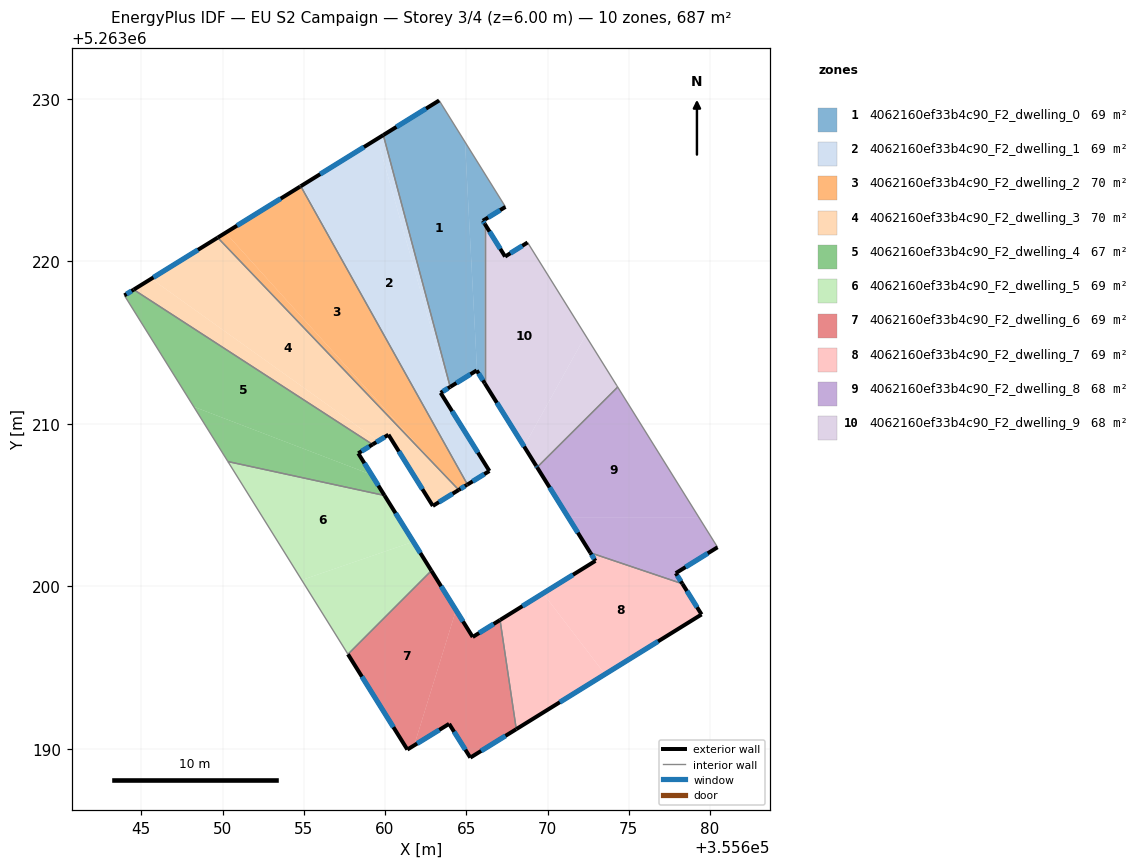
=== STOREY PLAN SPEC (per zone: floor XY polygon, exterior-wall plan segments, windows/doors) ===
zone 1: 4062160ef33b4c90_F2_dwelling_0  (68.8 m²)
  floor: (355663.33, 5263229.90) (355664.92, 5263227.34) (355665.67, 5263213.25) (355665.64, 5263213.28) (355664.01, 5263212.27) (355659.90, 5263227.77)
  floor: (355664.92, 5263227.34) (355667.41, 5263223.35) (355666.02, 5263222.49) (355666.14, 5263222.30) (355666.14, 5263212.49) (355665.67, 5263213.25)
  exterior wall: (355665.64, 5263213.28) – (355666.14, 5263212.49)  [0.9 m]
    window: (355665.76, 5263213.10) – (355666.02, 5263212.67)  [0.8 m²]
  exterior wall: (355664.01, 5263212.27) – (355665.64, 5263213.28)  [1.9 m]
    window: (355664.39, 5263212.51) – (355665.26, 5263213.04)  [1.6 m²]
  exterior wall: (355663.33, 5263229.90) – (355659.90, 5263227.77)  [4.0 m]
    window: (355662.53, 5263229.40) – (355660.70, 5263228.27)  [3.4 m²]
  exterior wall: (355666.02, 5263222.49) – (355667.41, 5263223.35)  [1.6 m]
    window: (355666.35, 5263222.69) – (355667.09, 5263223.15)  [1.4 m²]
  exterior wall: (355666.14, 5263222.30) – (355666.02, 5263222.49)  [0.2 m]
    window: (355666.11, 5263222.35) – (355666.05, 5263222.45)  [0.2 m²]
  interior walls: 3
zone 2: 4062160ef33b4c90_F2_dwelling_1  (69.5 m²)
  floor: (355659.53, 5263227.54) (355663.88, 5263212.19) (355663.42, 5263211.90) (355666.42, 5263207.09) (355665.07, 5263206.26) (355661.72, 5263212.25) (355654.88, 5263224.66)
  floor: (355659.90, 5263227.77) (355664.01, 5263212.27) (355663.88, 5263212.19) (355659.53, 5263227.54)
  floor: (355654.88, 5263224.66) (355661.72, 5263212.25) (355654.81, 5263224.62)
  exterior wall: (355663.42, 5263211.90) – (355664.01, 5263212.27)  [0.7 m]
    window: (355663.56, 5263211.99) – (355663.87, 5263212.18)  [0.6 m²]
  exterior wall: (355666.42, 5263207.09) – (355663.42, 5263211.90)  [5.7 m]
    window: (355665.72, 5263208.22) – (355664.13, 5263210.77)  [4.8 m²]
  exterior wall: (355665.07, 5263206.26) – (355666.42, 5263207.09)  [1.6 m]
    window: (355665.39, 5263206.45) – (355666.11, 5263206.90)  [1.3 m²]
  exterior wall: (355659.90, 5263227.77) – (355654.81, 5263224.62)  [6.0 m]
    window: (355658.70, 5263227.03) – (355656.01, 5263225.36)  [5.0 m²]
  interior walls: 2
zone 3: 4062160ef33b4c90_F2_dwelling_2  (69.8 m²)
  floor: (355654.81, 5263224.62) (355661.72, 5263212.25) (355665.04, 5263206.24) (355664.54, 5263205.93) (355663.65, 5263206.86) (355650.19, 5263221.76) (355650.23, 5263221.78) (355654.77, 5263224.59)
  floor: (355661.72, 5263212.25) (355665.07, 5263206.26) (355665.04, 5263206.24)
  floor: (355650.19, 5263221.76) (355663.65, 5263206.86) (355649.70, 5263221.46)
  exterior wall: (355654.77, 5263224.59) – (355649.70, 5263221.46)  [6.0 m]
    window: (355653.58, 5263223.86) – (355650.89, 5263222.19)  [5.0 m²]
  exterior wall: (355654.81, 5263224.62) – (355654.77, 5263224.59)  [0.1 m]
  exterior wall: (355665.03, 5263206.23) – (355665.07, 5263206.26)  [0.1 m]
  exterior wall: (355664.54, 5263205.93) – (355665.03, 5263206.23)  [0.6 m]
    window: (355664.65, 5263206.00) – (355664.91, 5263206.16)  [0.5 m²]
  interior walls: 2
zone 4: 4062160ef33b4c90_F2_dwelling_3  (70.5 m²)
  floor: (355660.21, 5263209.33) (355659.58, 5263208.94) (355645.62, 5263218.93) (355649.70, 5263221.46) (355663.65, 5263206.86) (355664.51, 5263205.91) (355662.94, 5263204.94)
  floor: (355663.65, 5263206.86) (355664.54, 5263205.93) (355664.51, 5263205.91)
  floor: (355659.58, 5263208.94) (355659.23, 5263208.72) (355644.53, 5263218.25) (355645.62, 5263218.93)
  exterior wall: (355659.23, 5263208.72) – (355660.21, 5263209.33)  [1.1 m]
    window: (355659.46, 5263208.87) – (355659.98, 5263209.18)  [1.0 m²]
  exterior wall: (355649.70, 5263221.46) – (355644.53, 5263218.25)  [6.1 m]
    window: (355648.49, 5263220.70) – (355645.75, 5263219.01)  [5.1 m²]
  exterior wall: (355662.94, 5263204.94) – (355664.54, 5263205.93)  [1.9 m]
    window: (355663.32, 5263205.17) – (355664.16, 5263205.70)  [1.6 m²]
  exterior wall: (355660.21, 5263209.33) – (355662.94, 5263204.94)  [5.2 m]
    window: (355660.85, 5263208.30) – (355662.30, 5263205.97)  [4.4 m²]
  interior walls: 2
zone 5: 4062160ef33b4c90_F2_dwelling_4  (67.0 m²)
  floor: (355659.23, 5263208.72) (355658.35, 5263208.18) (355659.13, 5263206.93) (355659.17, 5263206.86) (355648.23, 5263211.05) (355648.18, 5263211.12) (355643.96, 5263217.90) (355644.53, 5263218.25)
  floor: (355659.17, 5263206.86) (355659.97, 5263205.59) (355650.33, 5263207.67) (355648.23, 5263211.05)
  exterior wall: (355658.35, 5263208.18) – (355659.23, 5263208.72)  [1.0 m]
    window: (355658.56, 5263208.31) – (355659.03, 5263208.60)  [0.9 m²]
  exterior wall: (355659.97, 5263205.58) – (355658.35, 5263208.18)  [3.1 m]
    window: (355659.59, 5263206.19) – (355658.73, 5263207.57)  [2.6 m²]
  exterior wall: (355644.53, 5263218.25) – (355643.96, 5263217.90)  [0.7 m]
    window: (355644.40, 5263218.17) – (355644.09, 5263217.98)  [0.6 m²]
  interior walls: 3
zone 6: 4062160ef33b4c90_F2_dwelling_5  (68.7 m²)
  floor: (355659.97, 5263205.59) (355661.74, 5263202.74) (355654.87, 5263200.38) (355650.33, 5263207.67)
  floor: (355661.74, 5263202.74) (355662.85, 5263200.96) (355657.72, 5263195.81) (355654.87, 5263200.38)
  exterior wall: (355662.85, 5263200.96) – (355659.97, 5263205.58)  [5.5 m]
    window: (355662.18, 5263202.04) – (355660.65, 5263204.50)  [4.6 m²]
  interior walls: 3
zone 7: 4062160ef33b4c90_F2_dwelling_6  (68.7 m²)
  floor: (355662.85, 5263200.96) (355664.37, 5263198.53) (355661.79, 5263190.21) (355661.37, 5263189.95) (355657.72, 5263195.81)
  floor: (355667.08, 5263197.92) (355668.08, 5263191.20) (355665.25, 5263189.45) (355663.95, 5263191.53) (355661.79, 5263190.21) (355664.37, 5263198.53) (355665.40, 5263196.88)
  exterior wall: (355661.37, 5263189.95) – (355663.95, 5263191.53)  [3.0 m]
    window: (355661.98, 5263190.32) – (355663.34, 5263191.16)  [2.5 m²]
  exterior wall: (355657.72, 5263195.81) – (355661.37, 5263189.95)  [6.9 m]
    window: (355658.58, 5263194.44) – (355660.52, 5263191.32)  [5.8 m²]
  exterior wall: (355665.40, 5263196.88) – (355662.85, 5263200.96)  [4.8 m]
    window: (355664.80, 5263197.83) – (355663.45, 5263200.00)  [4.1 m²]
  exterior wall: (355667.08, 5263197.92) – (355665.40, 5263196.88)  [2.0 m]
    window: (355666.68, 5263197.67) – (355665.79, 5263197.12)  [1.7 m²]
  exterior wall: (355665.25, 5263189.45) – (355668.08, 5263191.20)  [3.3 m]
    window: (355665.91, 5263189.86) – (355667.41, 5263190.79)  [2.8 m²]
  exterior wall: (355663.95, 5263191.53) – (355665.25, 5263189.45)  [2.5 m]
    window: (355664.25, 5263191.04) – (355664.94, 5263189.94)  [2.1 m²]
  interior walls: 2
zone 8: 4062160ef33b4c90_F2_dwelling_7  (68.7 m²)
  floor: (355678.30, 5263200.15) (355679.48, 5263198.26) (355673.54, 5263194.58) (355669.73, 5263199.56) (355672.95, 5263201.56) (355672.64, 5263202.06)
  floor: (355669.73, 5263199.56) (355673.54, 5263194.58) (355668.08, 5263191.20) (355667.08, 5263197.92)
  exterior wall: (355672.95, 5263201.56) – (355667.08, 5263197.92)  [6.9 m]
    window: (355671.57, 5263200.71) – (355668.46, 5263198.77)  [5.8 m²]
  exterior wall: (355672.64, 5263202.06) – (355672.95, 5263201.56)  [0.6 m]
    window: (355672.71, 5263201.94) – (355672.87, 5263201.68)  [0.5 m²]
  exterior wall: (355679.48, 5263198.26) – (355678.30, 5263200.15)  [2.2 m]
    window: (355679.21, 5263198.71) – (355678.58, 5263199.71)  [1.9 m²]
  exterior wall: (355668.08, 5263191.20) – (355679.48, 5263198.26)  [13.4 m]
    window: (355670.76, 5263192.86) – (355676.80, 5263196.60)  [11.3 m²]
  interior walls: 2
zone 9: 4062160ef33b4c90_F2_dwelling_8  (68.0 m²)
  floor: (355674.32, 5263212.26) (355679.31, 5263204.25) (355671.27, 5263204.25) (355669.36, 5263207.32)
  floor: (355679.31, 5263204.25) (355680.47, 5263202.40) (355677.90, 5263200.80) (355678.30, 5263200.15) (355672.64, 5263202.06) (355671.27, 5263204.25)
  exterior wall: (355669.36, 5263207.32) – (355672.64, 5263202.06)  [6.2 m]
    window: (355670.13, 5263206.08) – (355671.87, 5263203.29)  [5.2 m²]
  exterior wall: (355677.90, 5263200.80) – (355680.47, 5263202.40)  [3.0 m]
    window: (355678.50, 5263201.18) – (355679.86, 5263202.02)  [2.6 m²]
  exterior wall: (355678.30, 5263200.15) – (355677.90, 5263200.80)  [0.8 m]
    window: (355678.21, 5263200.30) – (355677.99, 5263200.65)  [0.6 m²]
  interior walls: 3
zone 10: 4062160ef33b4c90_F2_dwelling_9  (67.5 m²)
  floor: (355668.78, 5263221.16) (355672.34, 5263215.44) (355668.56, 5263208.61) (355666.14, 5263212.49) (355666.14, 5263222.30) (355667.39, 5263220.29)
  floor: (355672.34, 5263215.44) (355674.27, 5263212.34) (355674.32, 5263212.26) (355669.36, 5263207.32) (355668.56, 5263208.61)
  exterior wall: (355666.14, 5263212.49) – (355669.31, 5263207.40)  [6.0 m]
    window: (355666.88, 5263211.29) – (355668.56, 5263208.60)  [5.1 m²]
  exterior wall: (355667.39, 5263220.29) – (355666.14, 5263222.30)  [2.4 m]
    window: (355667.10, 5263220.76) – (355666.43, 5263221.83)  [2.0 m²]
  exterior wall: (355668.78, 5263221.16) – (355667.39, 5263220.29)  [1.6 m]
    window: (355668.45, 5263220.95) – (355667.72, 5263220.49)  [1.4 m²]
  exterior wall: (355669.31, 5263207.40) – (355669.36, 5263207.32)  [0.1 m]
    window: (355669.32, 5263207.38) – (355669.35, 5263207.34)  [0.1 m²]
  interior walls: 4

=== DERIVED (storey summary) ===
Building: EU S2 Campaign
Storey: 3 of 4  (floor level z = 6.00 m)
Storey gross floor area: 687.4 m²
Zones on this storey: 10
  - 4062160ef33b4c90_F2_dwelling_0: floor 68.8 m²; exterior wall 8.8 m (26.3 m²); 5 window(s) 7.4 m²; WWR 28.1%
  - 4062160ef33b4c90_F2_dwelling_1: floor 69.5 m²; exterior wall 13.9 m (41.8 m²); 4 window(s) 11.8 m²; WWR 28.1%
  - 4062160ef33b4c90_F2_dwelling_2: floor 69.8 m²; exterior wall 6.6 m (19.9 m²); 2 window(s) 5.5 m²; WWR 27.7%
  - 4062160ef33b4c90_F2_dwelling_3: floor 70.5 m²; exterior wall 14.3 m (42.8 m²); 4 window(s) 12.0 m²; WWR 28.1%
  - 4062160ef33b4c90_F2_dwelling_4: floor 67.0 m²; exterior wall 4.8 m (14.3 m²); 3 window(s) 4.0 m²; WWR 28.1%
  - 4062160ef33b4c90_F2_dwelling_5: floor 68.7 m²; exterior wall 5.5 m (16.4 m²); 1 window(s) 4.6 m²; WWR 28.1%
  - 4062160ef33b4c90_F2_dwelling_6: floor 68.7 m²; exterior wall 22.5 m (67.5 m²); 6 window(s) 19.0 m²; WWR 28.1%
  - 4062160ef33b4c90_F2_dwelling_7: floor 68.7 m²; exterior wall 23.1 m (69.4 m²); 4 window(s) 19.5 m²; WWR 28.1%
  - 4062160ef33b4c90_F2_dwelling_8: floor 68.0 m²; exterior wall 10.0 m (30.0 m²); 3 window(s) 8.4 m²; WWR 28.1%
  - 4062160ef33b4c90_F2_dwelling_9: floor 67.5 m²; exterior wall 10.1 m (30.3 m²); 4 window(s) 8.5 m²; WWR 28.1%
Zone adjacency (shared interzone walls):
  - 4062160ef33b4c90_F2_dwelling_0 ↔ 4062160ef33b4c90_F2_dwelling_1
  - 4062160ef33b4c90_F2_dwelling_0 ↔ 4062160ef33b4c90_F2_dwelling_9
  - 4062160ef33b4c90_F2_dwelling_1 ↔ 4062160ef33b4c90_F2_dwelling_2
  - 4062160ef33b4c90_F2_dwelling_2 ↔ 4062160ef33b4c90_F2_dwelling_3
  - 4062160ef33b4c90_F2_dwelling_3 ↔ 4062160ef33b4c90_F2_dwelling_4
  - 4062160ef33b4c90_F2_dwelling_4 ↔ 4062160ef33b4c90_F2_dwelling_5
  - 4062160ef33b4c90_F2_dwelling_5 ↔ 4062160ef33b4c90_F2_dwelling_6
  - 4062160ef33b4c90_F2_dwelling_6 ↔ 4062160ef33b4c90_F2_dwelling_7
  - 4062160ef33b4c90_F2_dwelling_7 ↔ 4062160ef33b4c90_F2_dwelling_8
  - 4062160ef33b4c90_F2_dwelling_8 ↔ 4062160ef33b4c90_F2_dwelling_9